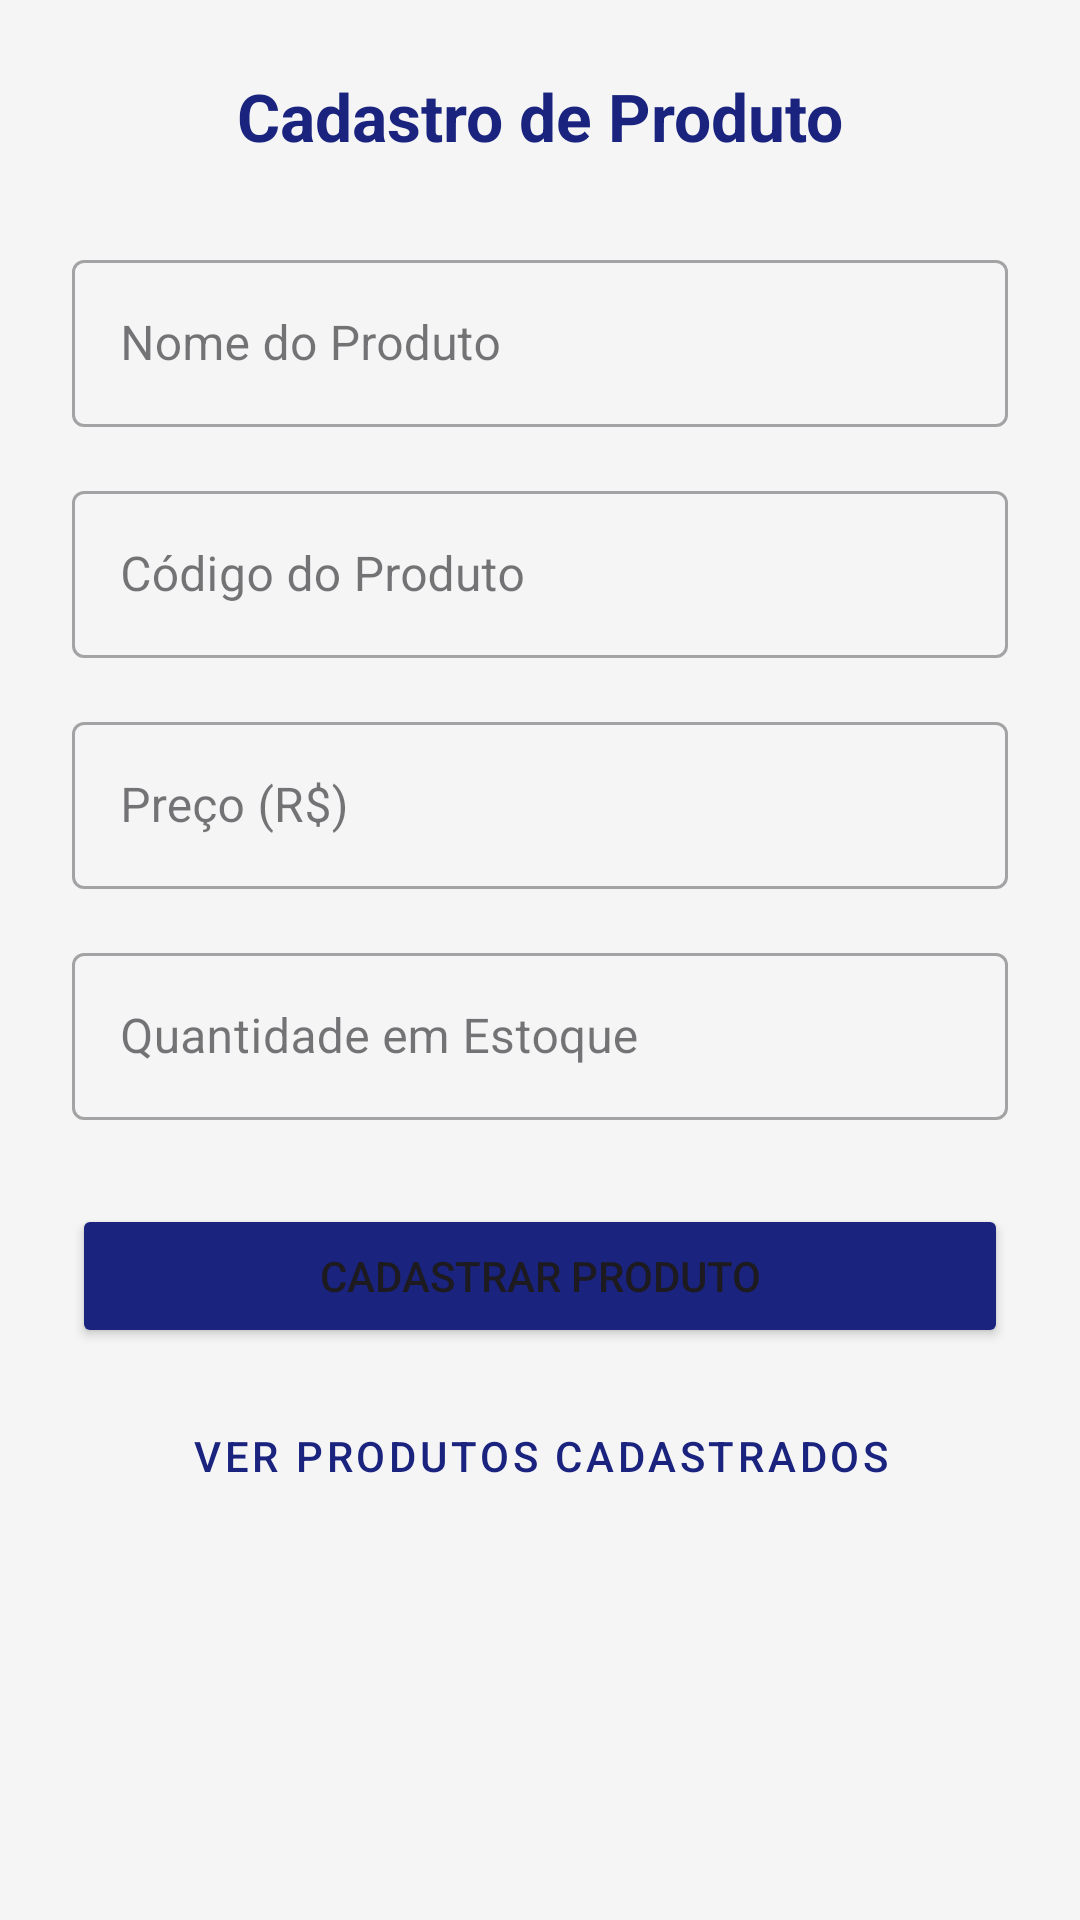

Layout XML and referenced resources for this Android screen:
<!-- AndroidManifest.xml: application theme Theme.Prova_Adler -->
<!-- res/layout/activity_main.xml -->
<?xml version="1.0" encoding="utf-8"?>
<ScrollView xmlns:android="http://schemas.android.com/apk/res/android"
    xmlns:app="http://schemas.android.com/apk/res-auto"
    android:layout_width="match_parent"
    android:layout_height="match_parent"
    android:background="#F5F5F5">

    <LinearLayout
        android:layout_width="match_parent"
        android:layout_height="wrap_content"
        android:orientation="vertical"
        android:padding="24dp">

        <TextView
            android:layout_width="match_parent"
            android:layout_height="wrap_content"
            android:text="Cadastro de Produto"
            android:textSize="22sp"
            android:textStyle="bold"
            android:textColor="#1A237E"
            android:gravity="center"
            android:layout_marginBottom="28dp" />

        
        <com.google.android.material.textfield.TextInputLayout
            style="@style/Widget.MaterialComponents.TextInputLayout.OutlinedBox"
            android:layout_width="match_parent"
            android:layout_height="wrap_content"
            android:hint="Nome do Produto"
            android:layout_marginBottom="16dp">
            <com.google.android.material.textfield.TextInputEditText
                android:id="@+id/etName"
                android:layout_width="match_parent"
                android:layout_height="wrap_content"
                android:inputType="textCapWords" />
        </com.google.android.material.textfield.TextInputLayout>

        
        <com.google.android.material.textfield.TextInputLayout
            style="@style/Widget.MaterialComponents.TextInputLayout.OutlinedBox"
            android:layout_width="match_parent"
            android:layout_height="wrap_content"
            android:hint="Código do Produto"
            android:layout_marginBottom="16dp">
            <com.google.android.material.textfield.TextInputEditText
                android:id="@+id/etCode"
                android:layout_width="match_parent"
                android:layout_height="wrap_content"
                android:inputType="textCapCharacters" />
        </com.google.android.material.textfield.TextInputLayout>

        
        <com.google.android.material.textfield.TextInputLayout
            style="@style/Widget.MaterialComponents.TextInputLayout.OutlinedBox"
            android:layout_width="match_parent"
            android:layout_height="wrap_content"
            android:hint="Preço (R$)"
            android:layout_marginBottom="16dp">
            <com.google.android.material.textfield.TextInputEditText
                android:id="@+id/etPrice"
                android:layout_width="match_parent"
                android:layout_height="wrap_content"
                android:inputType="numberDecimal" />
        </com.google.android.material.textfield.TextInputLayout>

        
        <com.google.android.material.textfield.TextInputLayout
            style="@style/Widget.MaterialComponents.TextInputLayout.OutlinedBox"
            android:layout_width="match_parent"
            android:layout_height="wrap_content"
            android:hint="Quantidade em Estoque"
            android:layout_marginBottom="28dp">
            <com.google.android.material.textfield.TextInputEditText
                android:id="@+id/etQuantity"
                android:layout_width="match_parent"
                android:layout_height="wrap_content"
                android:inputType="number" />
        </com.google.android.material.textfield.TextInputLayout>

        
        <Button
            android:id="@+id/btnSave"
            android:layout_width="match_parent"
            android:layout_height="wrap_content"
            android:text="Cadastrar Produto"
            android:backgroundTint="#1A237E"
            android:layout_marginBottom="12dp" />

        
        <Button
            android:id="@+id/btnList"
            style="@style/Widget.MaterialComponents.Button.OutlinedButton"
            android:layout_width="match_parent"
            android:layout_height="wrap_content"
            android:text="Ver Produtos Cadastrados"
            android:textColor="#1A237E"
            app:strokeColor="#1A237E" />

    </LinearLayout>
</ScrollView>
<!-- resources referenced by this layout -->
<resources>
  <style name="Theme.Prova_Adler" parent="Base.Theme.Prova_Adler" />
  <style name="Base.Theme.Prova_Adler" parent="Theme.Material3.DayNight.NoActionBar">
          
          
      </style>
</resources>
